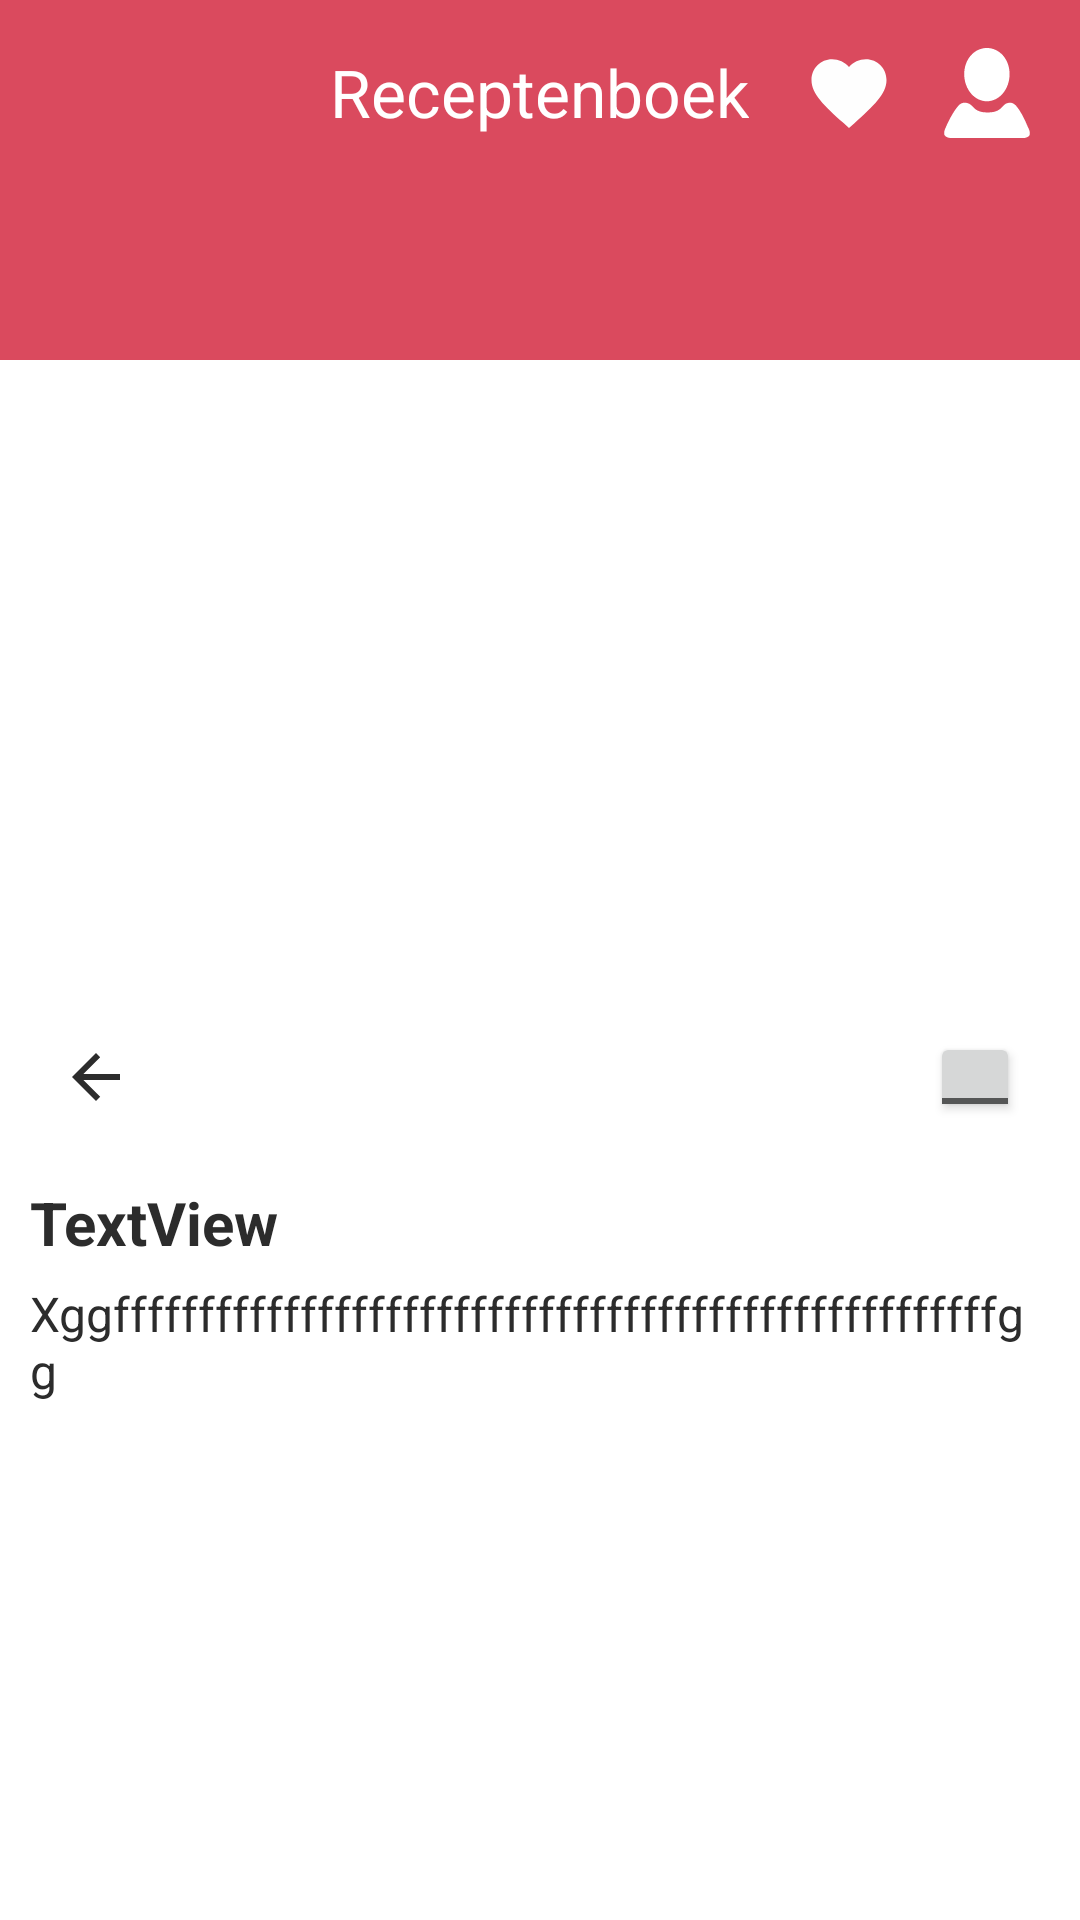

Here is an Android app screen rendered from its layout file. Give the layout XML and the strings, colors and styles it references.
<!-- AndroidManifest.xml: application theme Theme.ReceptenApp -->
<!-- res/layout/activity_receptinfo.xml -->
<?xml version="1.0" encoding="utf-8"?>
<RelativeLayout xmlns:android="http://schemas.android.com/apk/res/android"
    xmlns:app="http://schemas.android.com/apk/res-auto"
    xmlns:tools="http://schemas.android.com/tools"
    android:layout_width="match_parent"
    android:layout_height="match_parent"
    android:fitsSystemWindows="true">

    <View
        android:id="@+id/view2"
        android:layout_width="match_parent"
        android:layout_height="120dp"
        android:layout_alignParentTop="true"
        android:background="@color/primary"
        android:visibility="visible"
        app:layout_constraintEnd_toEndOf="parent"
        app:layout_constraintHorizontal_bias="0.0"
        app:layout_constraintStart_toStartOf="parent"
        app:layout_constraintTop_toTopOf="parent" />


    <TextView
        android:id="@+id/textView4"
        android:layout_width="wrap_content"
        android:layout_height="wrap_content"
        android:layout_centerHorizontal="true"
        android:layout_marginTop="16dp"
        android:text="@string/header"
        android:textAppearance="@style/TextAppearance.AppCompat.Large"
        android:textColor="@color/white"
        app:layout_constraintHorizontal_bias="0.451"
        app:layout_constraintLeft_toLeftOf="parent"
        app:layout_constraintRight_toRightOf="parent"
        app:layout_constraintTop_toTopOf="parent" />

    <ImageButton
        android:id="@+id/profileActivityButton"
        android:layout_width="wrap_content"
        android:layout_height="wrap_content"
        android:layout_alignParentRight="true"
        android:layout_marginTop="16dp"
        android:layout_marginEnd="16dp"
        android:layout_marginRight="16dp"
        android:background="@color/primary"

        app:srcCompat="@drawable/profile_white" />

    <ImageButton
        android:id="@+id/favorietenActivityButton"
        android:layout_width="30dp"
        android:layout_height="wrap_content"
        android:layout_marginTop="16dp"
        android:layout_marginEnd="16dp"
        android:layout_marginRight="16dp"
        android:layout_marginBottom="74dp"
        android:layout_toLeftOf="@+id/profileActivityButton"
        android:background="@color/primary"

        app:srcCompat="@drawable/heart_white" />

    <ImageView
        android:id="@+id/picture"
        android:layout_width="match_parent"
        android:layout_height="200dp"
        android:layout_below="@+id/view2"
        android:background="@color/colorWhite"
        android:fitsSystemWindows="true"
        android:visibility="visible"
        app:layout_collapseMode="pin" />

    <include
        layout="@layout/content_restaurant_detail"
        android:layout_width="match_parent"
        android:layout_height="wrap_content"
        android:layout_below="@+id/picture" />


</RelativeLayout>
<!-- res/layout/content_restaurant_detail.xml (included above) -->
<?xml version="1.0" encoding="utf-8"?>

<androidx.core.widget.NestedScrollView xmlns:android="http://schemas.android.com/apk/res/android"
    xmlns:app="http://schemas.android.com/apk/res-auto"
    xmlns:tools="http://schemas.android.com/tools"
    android:layout_width="match_parent"
    android:layout_height="wrap_content"
    app:layout_behavior="@string/appbar_scrolling_view_behavior">

    <LinearLayout
        android:layout_width="match_parent"
        android:layout_height="match_parent"
        android:layout_margin="10dp"
        android:background="@android:color/white"
        android:orientation="vertical">

        <RelativeLayout
            android:layout_width="match_parent"
            android:layout_height="match_parent"
            android:layout_margin="10dp"
            android:background="@android:color/white"
            android:orientation="horizontal">

            <ImageView
                android:id="@+id/receptInfoBackButton"
                android:layout_width="wrap_content"
                android:layout_height="match_parent"
                android:layout_alignParentLeft="true"
                android:layout_centerVertical="true"

                android:paddingRight="15dp"
                app:srcCompat="?attr/actionModeCloseDrawable"
                app:tint="@color/darktext" />


            <ToggleButton
                android:id="@+id/receptenInfoFavorietButton"
                android:layout_width="30dp"
                android:layout_height="30dp"
                android:layout_alignParentRight="true"
                android:layout_centerVertical="true"
                android:layout_marginTop="8dp"
                android:textOff=""
                android:textOn="" />


        </RelativeLayout>


        <TextView
            android:id="@+id/receptNaam"
            android:layout_width="match_parent"
            android:layout_height="wrap_content"
            android:layout_marginTop="6dp"
            android:maxLines="1"
            android:text="TextView"
            android:textColor="@color/darktext"
            android:textSize="20sp"
            android:textStyle="bold" />

        <TextView
            android:id="@+id/receptBeschrijving"
            android:layout_width="match_parent"
            android:layout_height="wrap_content"
            android:layout_marginTop="6dp"


            android:paddingBottom="8dp"
            android:text="Xggffffffffffffffffffffffffffffffffffffffffffffffffffffgg"
            android:textColor="@color/darktext"
            android:textSize="16sp" />


    </LinearLayout>

</androidx.core.widget.NestedScrollView>
<!-- resources referenced by this layout -->
<resources>
  <color name="colorWhite">#FFFFFF</color>
  <color name="darktext">#2C2C2C</color>
  <color name="primary">#da4a5e</color>
  <color name="white">#FFFFFFFF</color>
  <!-- drawable heart_white (drawable) -->
  <?xml version="1.0" encoding="utf-8"?>
  <vector xmlns:android="http://schemas.android.com/apk/res/android"
      android:width="30dp"
      android:height="30dp"
      android:viewportWidth="24.0"
      android:viewportHeight="24.0">
      <path
          android:fillColor="#FEFEFE"
          android:pathData="M12,21.35l-1.45,-1.32C5.4,15.36 2,12.28 2,8.5 2,5.42 4.42,3 7.5,3c1.74,0 3.41,0.81 4.5,2.09C13.09,3.81 14.76,3 16.5,3 19.58,3 22,5.42 22,8.5c0,3.78 -3.4,6.86 -8.55,11.54L12,21.35z"/>
  </vector>
  <!-- drawable profile_white (drawable) -->
  <?xml version="1.0" encoding="utf-8"?>
  <vector xmlns:android="http://schemas.android.com/apk/res/android"
      android:width="30dp"
      android:height="30dp"
      android:autoMirrored="true"
      android:viewportWidth="277.58"
      android:viewportHeight="277.58">
      <path
          android:fillColor="#FFFFFF"
          android:pathData="M138.46,164.287c-38.628,0 -69.925,-37.519 -69.925,-83.767C68.535,
                          34.277 99.832,0 138.46,0c38.634,0 69.957,34.277 69.957,80.52C208.417,
                          126.768 177.093,164.287 138.46,164.287zM29.689,277.528c0,0 -14.832,
                          0.979 -21.365,-8.023c-3.53,-4.863 -1.071,-14.718 1.343,-20.217l5.912,
                          -13.473c0,0 16.35,-36.567 34.962,-57.757c11.433,-12.994 25.031,
                          -10.035 33.826,-5.809c5.417,2.6 11.542,10.176 16.018,14.191c6.168,
                          5.532 17.057,11.819 34.859,12.173h10.922c17.791,-0.354 28.68,
                          -6.641 34.843,-12.173c4.471,-4.014 10.427,-11.825 15.795,
                          -14.511c8.072,-4.041 20.358,-6.527 31.492,6.13c18.618,21.191 33.363,
                          58.421 33.363,58.421l6.059,13.212c2.507,5.461 5.075,15.267 1.643,
                          20.195c-6.124,8.811 -19.874,7.642 -19.874,7.642S29.689,277.528 29.689,
                          277.528z" />
  </vector>
  <string name="header">Receptenboek</string>
  <style name="Theme.ReceptenApp" parent="Theme.MaterialComponents.DayNight.NoActionBar">
          
          <item name="colorPrimary">@color/purple_500</item>
          <item name="colorPrimaryVariant">@color/purple_700</item>
          <item name="colorOnPrimary">@color/white</item>
          
          <item name="colorSecondary">@color/teal_200</item>
          <item name="colorSecondaryVariant">@color/teal_700</item>
          <item name="colorOnSecondary">@color/black</item>
          
          <item name="android:statusBarColor" tools:targetApi="l">?attr/colorPrimaryVariant</item>
          
      </style>
  <color name="purple_500">#FF6200EE</color>
  <color name="purple_700">#FF3700B3</color>
  <color name="teal_200">#FF03DAC5</color>
  <color name="teal_700">#FF018786</color>
  <color name="black">#FF000000</color>
</resources>
